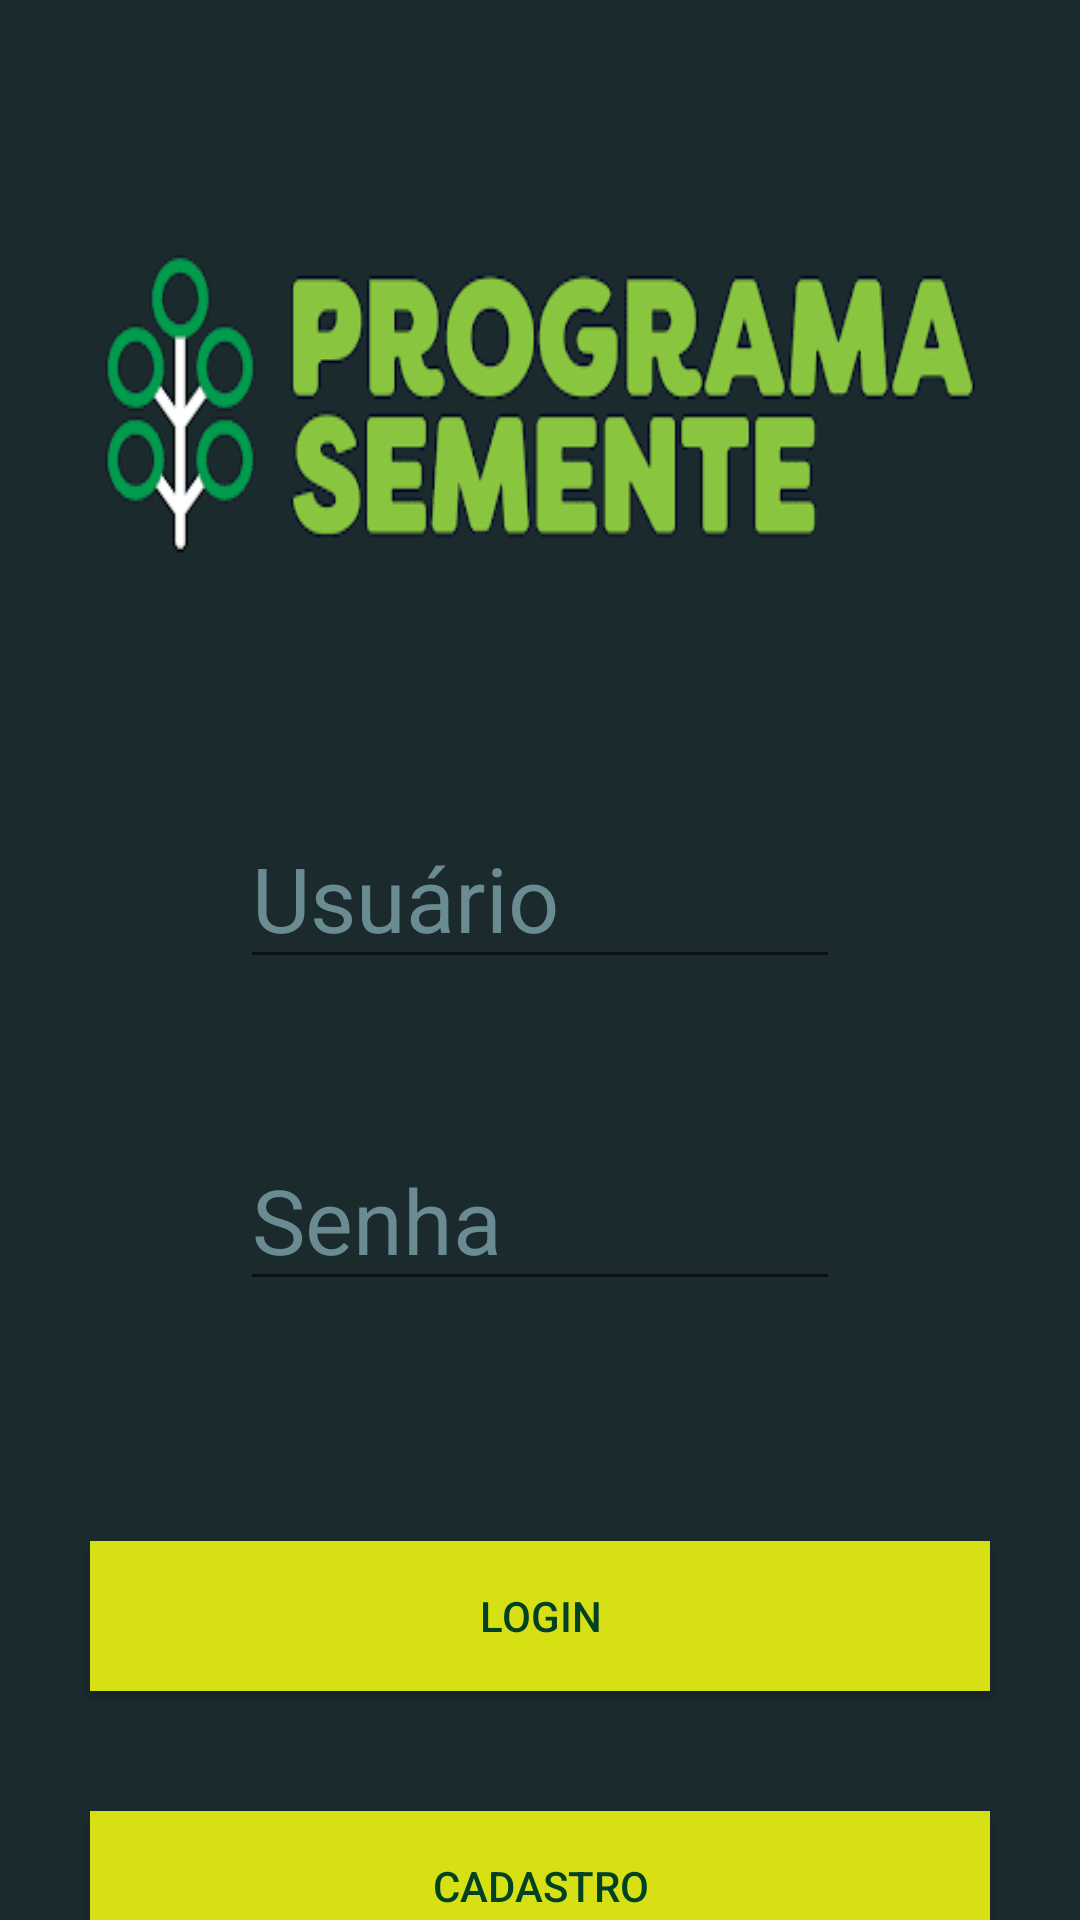

Reconstruct the res/layout file that produces this screen, plus the resources it refers to.
<!-- AndroidManifest.xml: application theme Theme.AppCompat.DayNight.NoActionBar -->
<!-- res/layout/activity_main_teste.xml -->
<?xml version="1.0" encoding="utf-8"?>
<LinearLayout xmlns:android="http://schemas.android.com/apk/res/android"
    xmlns:tools="http://schemas.android.com/tools"
    android:layout_width="match_parent"
    android:layout_height="match_parent"
    android:orientation="vertical"
    android:background="#1A2A2D"
    tools:context=".MainActivity">

    <ImageView
        android:layout_width="wrap_content"
        android:layout_height="wrap_content"
        android:layout_gravity="center_horizontal"
        android:layout_marginTop="0dp"
        android:background="@drawable/icon_semente"
        android:contentDescription="@string/logo_do_programa_semente" />


    <EditText android:id="@+id/text_username"
            android:singleLine="true"
            android:layout_width="200dp"
            android:layout_height="wrap_content"
            android:layout_gravity="center_horizontal"
            android:hint="@string/usu_rio"
            android:textSize="30sp"
            android:visibility="visible"
            android:layout_marginBottom="50dp"
            android:inputType="textEmailAddress"
            android:textColorHint="#698b91"
            android:textColorHighlight="#d6e015"
            android:importantForAutofill="no" />

        <EditText
            android:id="@+id/text_password"
            android:layout_width="200dp"
            android:layout_height="wrap_content"
            android:layout_gravity="center_horizontal"
            android:hint="@string/senha"
            android:importantForAutofill="no"
            android:inputType="textPassword"
            android:textColorHighlight="#d6e015"
            android:textColorHint="#698b91"
            android:textSize="30sp" />

    <Button android:id="@+id/button_login"
        android:layout_width="300dp"
        android:layout_height="50dp"
        android:layout_gravity="center_horizontal"
        android:text="@string/login"
        android:background="#d6e015"
        android:textColor="#024121"
        android:layout_marginTop="80dp" />

    <Button android:id="@+id/button_register"
        android:layout_width="300dp"
        android:layout_height="50dp"
        android:layout_gravity="center_horizontal"
        android:text="@string/cadastro"
        android:background="#d6e015"
        android:textColor="#024121"
        android:layout_marginTop="40dp" />

    <Button android:id="@+id/button_token"
        android:layout_width="300dp"
        android:layout_height="50dp"
        android:layout_marginTop="40dp"
        android:layout_gravity="center_horizontal"
        android:text="Teste token"
        android:background="#d6e015"
        android:textColor="#024121"
        />

</LinearLayout>
<!-- resources referenced by this layout -->
<resources>
  <!-- drawable icon_semente: png bitmap (drawable, 6321 bytes) -->
  <string name="cadastro">Cadastro</string>
  <string name="login">Login</string>
  <string name="logo_do_programa_semente">Logo do Programa Semente</string>
  <string name="senha">Senha</string>
  <string name="usu_rio">Usuário</string>
</resources>
